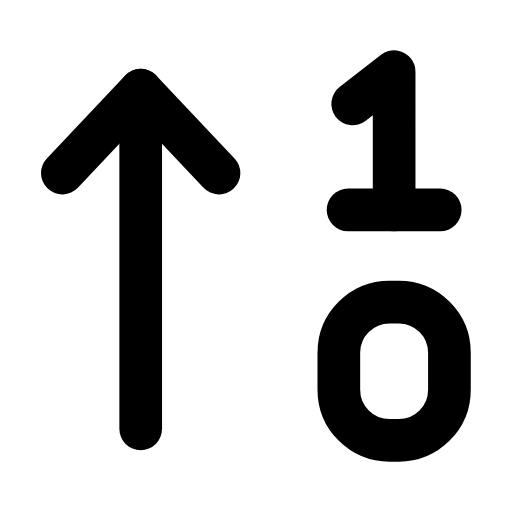
t = 0.00 s
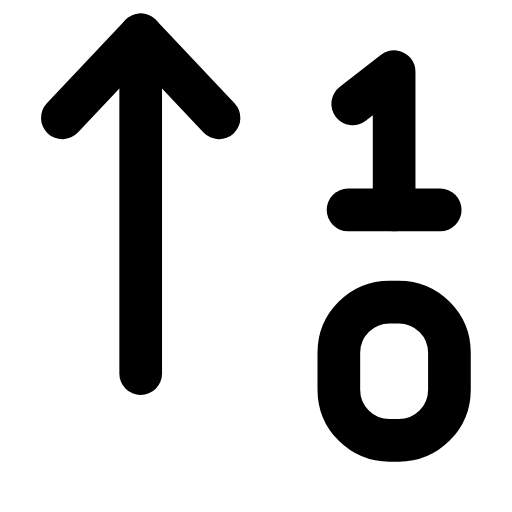
t = 0.23 s
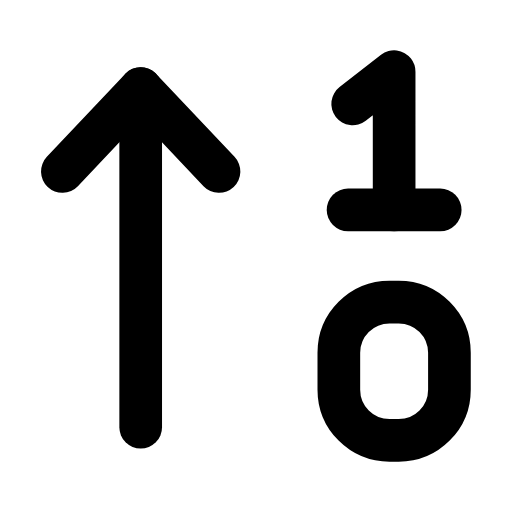
t = 0.49 s
t = 0.68 s: frame unchanged from t = 0.00 s, image omitted
t = 1.09 s: frame unchanged from t = 0.00 s, image omitted
t = 1.29 s: frame unchanged from t = 0.00 s, image omitted

The animated SVG that drew these frames (rendered in a browser with its animation timeline set to each time). Animation: 1 SMIL element (animateTransform=1); one cycle of 1.50 s, repeats indefinitely.

<svg xmlns="http://www.w3.org/2000/svg" width="24" height="24" viewBox="0 0 24 24" fill="none"><g transform="translate(-0.965 -0.96) scale(1.08)"><g><animateTransform attributeName="transform" type="translate" values="0 0;0 -2.4;0 0;0 0" keyTimes="0;0.2;0.45;1" dur="1.5s" repeatCount="indefinite" calcMode="spline" keySplines="0.16 1 0.3 1;0.16 1 0.3 1;0.16 1 0.3 1"/><line stroke="currentColor" stroke-width="1.852" stroke-linecap="round" stroke-linejoin="round" fill="none" x1="7" x2="7" y1="19.5" y2="4.8"></line><path stroke="currentColor" stroke-width="1.852" stroke-linecap="round" stroke-linejoin="round" fill="none" d="M3.6 8.4L7 4.8L10.4 8.4"></path></g><path stroke="currentColor" stroke-width="1.852" stroke-linecap="round" stroke-linejoin="round" fill="none" d="M16.2 5.4L18 4L18 10"></path><line stroke="currentColor" stroke-width="1.852" stroke-linecap="round" stroke-linejoin="round" fill="none" x1="16" x2="20" y1="10" y2="10"></line><rect stroke="currentColor" stroke-width="1.852" stroke-linecap="round" stroke-linejoin="round" fill="none" x="15.6" y="14" width="4.8" height="6" rx="2.2"></rect></g></svg>
